Run: headless pygame with SDL's dummy video driver; simulated clock (each Clock.tick advances the game by its frame time, no real sleeping); random seed 0; keys injected as events and as key.get_pressed() state; mouse plan: one left click at the window centre at the start of phase 2, then a move to the lower-right quarter at the start of phase 3.
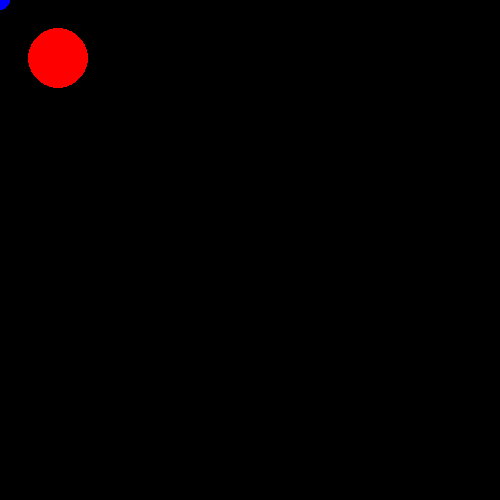
Frame 1 of 4 · flips 1–60 · no input
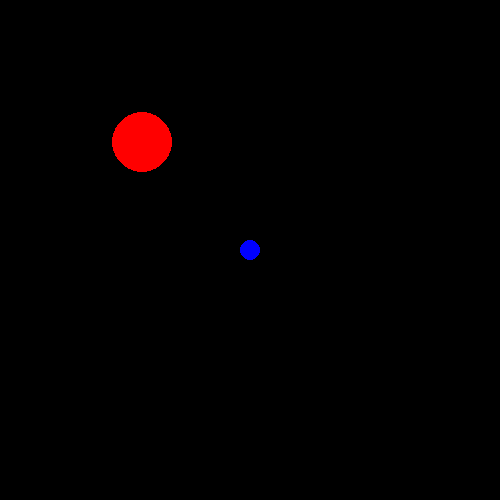
Frame 2 of 4 · flips 61–180 · clicked the window centre · tapped SPACE, RETURN · held RIGHT (→), D
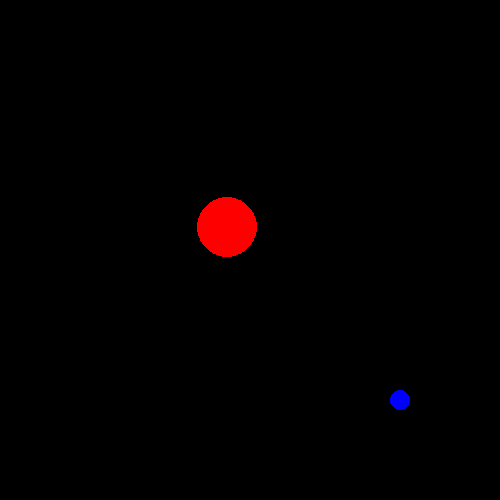
Frame 3 of 4 · flips 181–300 · moved the mouse to the lower-right quarter · held DOWN (↓), S
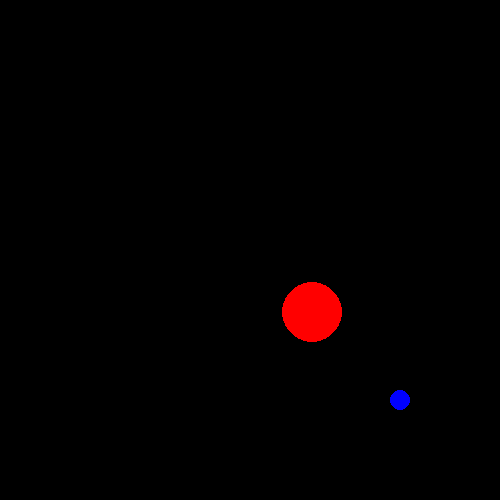
Frame 4 of 4 · flips 301–420 · held LEFT (←), A, UP (↑), W

The pygame program that drew these frames:

import pygame

velocity         = 1

def FollowMe(pops, fpos):
    target_vector       = pygame.math.Vector2(*pops)
    follower_vector     = pygame.math.Vector2(*fpos)
    
    print('CharacterVector, FollowerVector')
    print(target_vector, follower_vector)

    distance = follower_vector.distance_to(target_vector)
    direction_vector    = (target_vector - follower_vector) / distance
    print('Direction Vector:')
    print(direction_vector)
    new_follower_vector = follower_vector + direction_vector * velocity
    
    print('FollowerVector2(x), FollowerVector2(y)')
    print(new_follower_vector.x, new_follower_vector.y)
    
    print('------------------------')
    
    return (new_follower_vector.x, new_follower_vector.y)

pygame.init()
window = pygame.display.set_mode((500, 500))
clock = pygame.time.Clock()

follower = (100, 100)
run = True
while run:
    clock.tick(60)
    for event in pygame.event.get():
        if event.type == pygame.QUIT:
            run = False

    player   = pygame.mouse.get_pos()
    follower = FollowMe(player, follower)

    window.fill(0)
    pygame.draw.circle(window, (0, 0, 255), player, 10)
    pygame.draw.circle(window, (255, 0, 0), (round(follower[0]), round(follower[1])), 30)
    pygame.display.flip()

pygame.quit()
exit()
